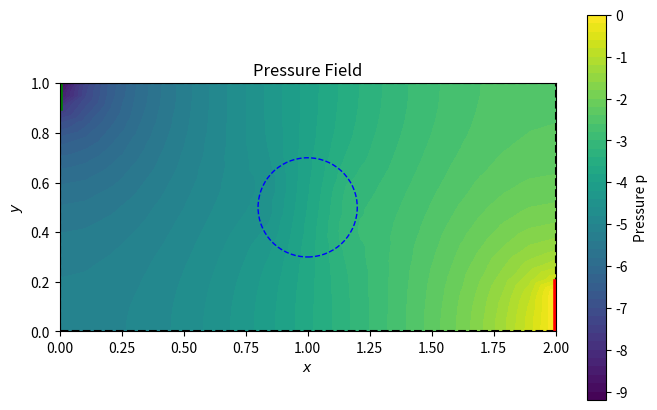
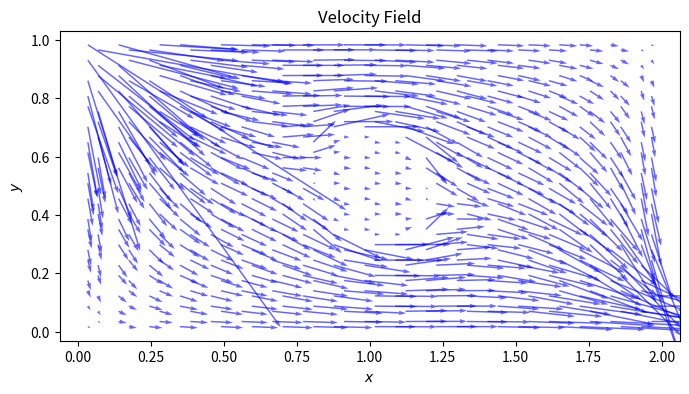

The script that saved these images, in order:
import numpy as np
import matplotlib.pyplot as plt
from scipy.sparse import lil_matrix
from scipy.sparse.linalg import spsolve
from scipy.spatial import Delaunay

def generate_mesh(L, H, refinement=40):
    """Generate a triangular mesh for the rectangular domain."""
    x = np.linspace(0, L, refinement)
    y = np.linspace(0, H, refinement)
    xv, yv = np.meshgrid(x, y)
    points = np.c_[xv.ravel(), yv.ravel()]
    tri = Delaunay(points)
    return points, tri

def compute_element_matrix(vertices, k_over_mu):
    """Compute the local stiffness matrix for a triangular element."""
    x = vertices[:, 0]
    y = vertices[:, 1]
    A = 0.5 * np.abs(np.linalg.det(np.array([[1, x[0], y[0]], [1, x[1], y[1]], [1, x[2], y[2]]])))
    B = np.array([
        [x[1] - x[2], x[2] - x[0], x[0] - x[1]],
        [y[1] - y[2], y[2] - y[0], y[0] - y[1]]
    ]) / (2 * A)
    K = k_over_mu * A * (B.T @ B)
    return K

def assemble_global_matrix(points, tri, k_over_mu_function):
    """Assemble the global stiffness matrix."""
    n_points = len(points)
    K_global = lil_matrix((n_points, n_points))
    
    for simplex in tri.simplices:
        vertices = points[simplex]
        k_over_mu = k_over_mu_function(vertices.mean(axis=0))
        K_local = compute_element_matrix(vertices, k_over_mu)
        for i, ni in enumerate(simplex):
            for j, nj in enumerate(simplex):
                K_global[ni, nj] += K_local[i, j]
    
    return K_global

def apply_boundary_conditions(K, F, points, tri, vin, L, H, lin, lout):
    """Apply boundary conditions to the system."""
    n_points = len(points)
    for i, (x, y) in enumerate(points):
        if np.isclose(x, 0) and H-lin <= y <= H:  # Inflow boundary
            F[i] = -vin[0] * (1 / 1)  # Use vin and k/mu
        elif np.isclose(x, L) and 0 <= y <= lout:  # Outflow boundary
            K[i, :] = 0
            K[i, i] = 1
            F[i] = 0
        elif np.isclose(x, 0) or np.isclose(x, L) or np.isclose(y, 0) or np.isclose(y, H):  # Neumann (no flow)
            continue  # Natural Neumann condition

    return K, F

def solve_pressure(L, H, lin, lout, vin, k_over_mu_function, refinement=20):
    """Solve for the pressure field."""
    points, tri = generate_mesh(L, H, refinement)
    K_global = assemble_global_matrix(points, tri, k_over_mu_function)
    F_global = np.zeros(len(points))
    
    K_global, F_global = apply_boundary_conditions(K_global, F_global, points, tri, vin, L, H, lin, lout)
    
    # Solve the linear system
    P = spsolve(K_global.tocsr(), F_global)
    return points, tri, P

def compute_velocity(points, tri, P, k_over_mu_function):
    """Compute the velocity field v = -k/(mu*epsilon) * grad(p)."""
    U = np.zeros(len(tri.simplices))
    V = np.zeros(len(tri.simplices))
    point_tri = np.zeros((len(tri.simplices), 2))

    for l, simplex in enumerate(tri.simplices):
        j1, j2, j3 = simplex
        x1, y1, f1 = points[j1, 0], points[j1, 1], P[j1]
        x2, y2, f2 = points[j2, 0], points[j2, 1], P[j2]
        x3, y3, f3 = points[j3, 0], points[j3, 1], P[j3]

        A = ((x2 - x1) * (y3 - y1) - (x3 - x1) * (y2 - y1)) / 2
        dphi1 = 1 / (2 * A) * np.array([y2 - y3, x3 - x2])
        dphi2 = 1 / (2 * A) * np.array([y3 - y1, x1 - x3])
        dphi3 = 1 / (2 * A) * np.array([y1 - y2, x2 - x1])

        el_vel = f1 * dphi1 + f2 * dphi2 + f3 * dphi3
        k_over_mu = k_over_mu_function(np.mean(points[simplex], axis=0))

        U[l] = k_over_mu * el_vel[0]
        V[l] = k_over_mu * el_vel[1]

        point_tri[l, 0] = (x1 + x2 + x3) / 3
        point_tri[l, 1] = (y1 + y2 + y3) / 3

    return point_tri, U, V

def k_over_mu_function(point):
    x, y = point
    if (x - circle_center[0])**2 + (y - circle_center[1])**2 < circle_radius**2:  # Inside the circular region
        return value_inside_circle
    else:
        return 1
    
# Define the parameters
L, H = 2, 1
lin, lout = 0.1, 0.2
vin = (1, 0)
circle_center=(L/2, H/2)
circle_radius=0.2
value_inside_circle = 0.1

# Solve the problem
points, tri, P = solve_pressure(L, H, lin, lout, vin, k_over_mu_function)

# Plot the mesh
#plot_mesh(points, tri)

plt.figure(1,figsize=(8,5))
plt.tricontourf(points[:, 0], points[:, 1], tri.simplices, P, levels=50)
plt.colorbar(label="Pressure p")

# Plot the domain boundaries
plt.plot([0, 0, L, L, 0], [0, H, H, 0, 0], color='black', linestyle='--', label='Domain Boundary')
plt.plot([0, 0], [H - lin,H], color='green', linewidth=4, label='Inflow Boundary')
plt.plot([L, L], [0, lout], color='red', linewidth=4, label='Outflow Boundary')

# Plot the circular region
circle = plt.Circle(circle_center, circle_radius, color='blue', linestyle='--', fill=False, linewidth=1, label='Low k/μ Region')
plt.gca().add_artist(circle)

plt.title("Pressure Field")
plt.xlabel(r"$x$")
plt.ylabel(r"$y$")
#plt.legend()
plt.gca().set_aspect('equal')
plt.show(block=False)

point_tri, U,V = compute_velocity(points, tri, P, k_over_mu_function)

# Plot velocity field
plt.figure(2,figsize=(8,5))
plt.quiver(point_tri[:, 0], point_tri[:, 1], U, V, color='blue', scale=40, alpha=0.6)
plt.title("Velocity Field")
plt.xlabel(r"$x$")
plt.ylabel(r"$y$")
plt.gca().set_aspect('equal')
plt.show()
